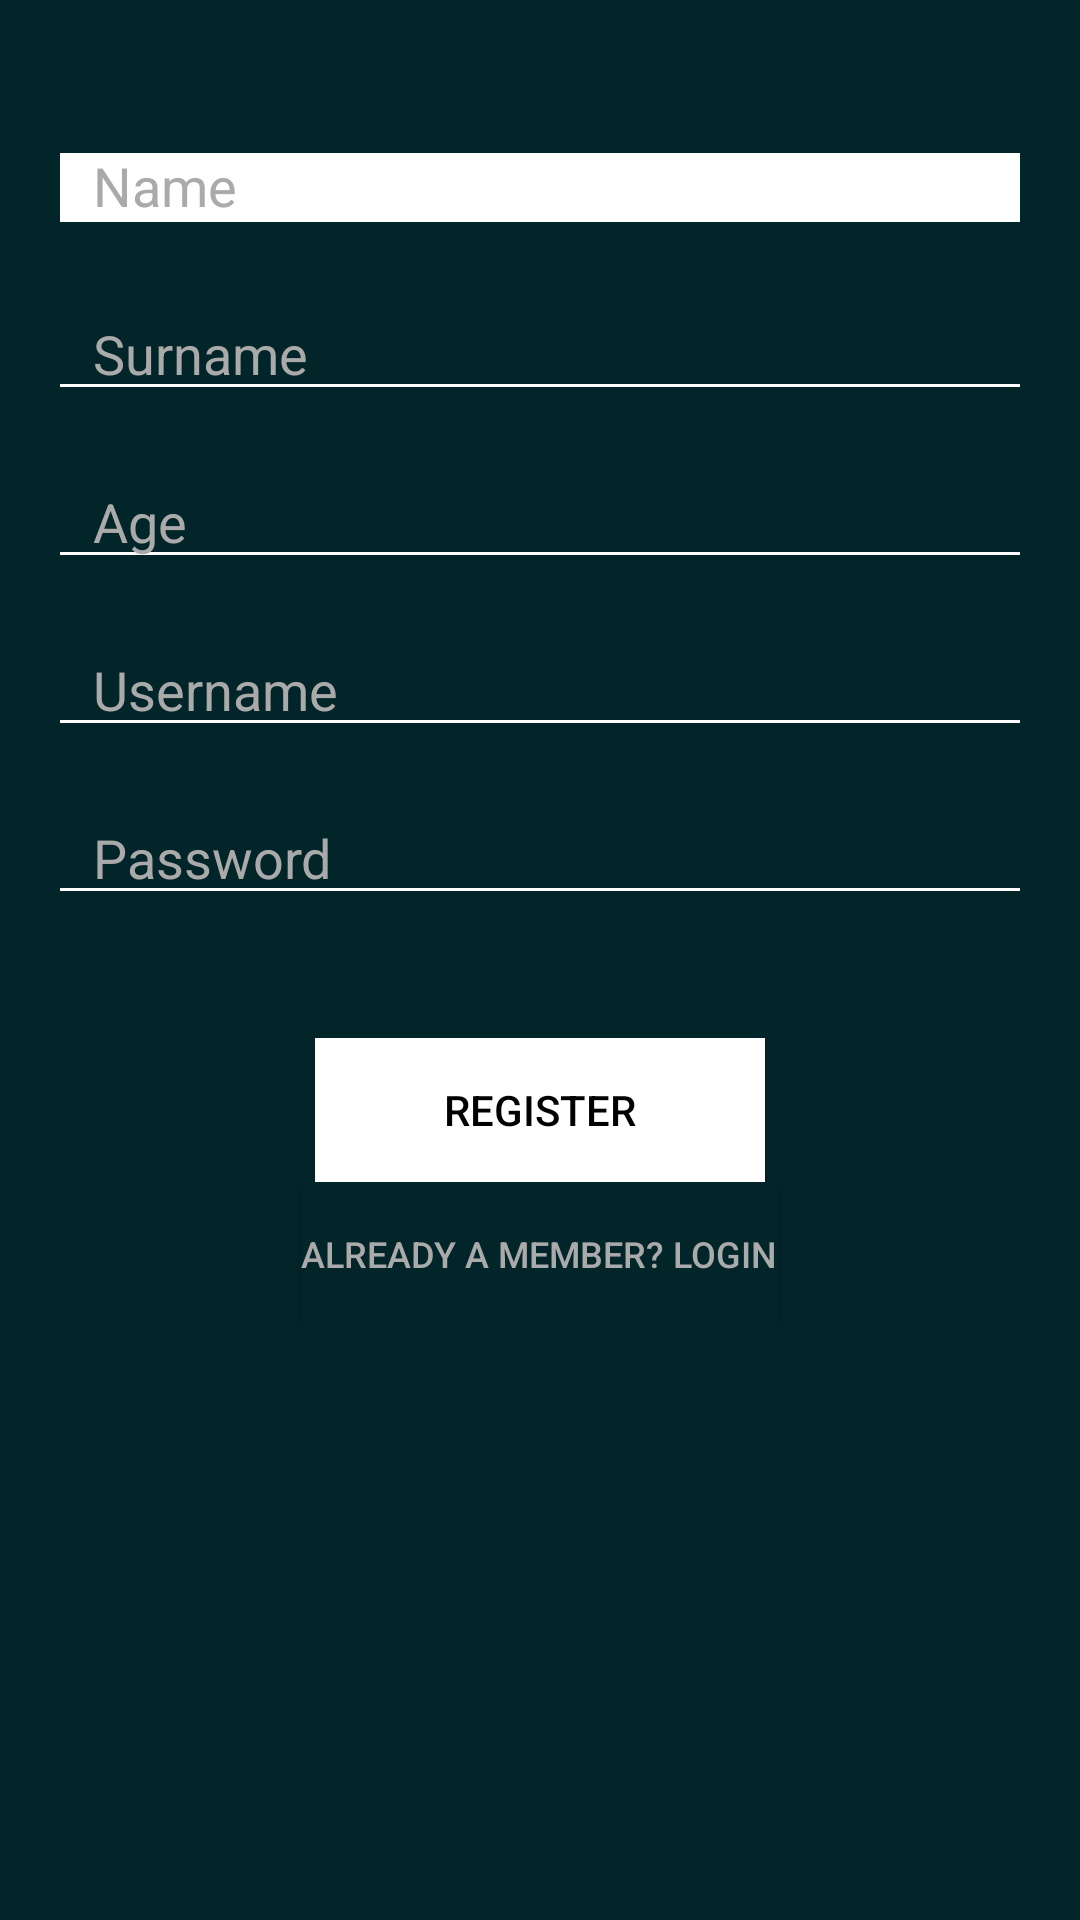

Produce the Android XML layout that renders to this screen, including the resource entries it uses.
<!-- AndroidManifest.xml: application theme AppTheme.NoActionBar -->
<!-- res/layout/register.xml -->
<?xml version="1.0" encoding="utf-8"?>
<android.support.design.widget.CoordinatorLayout xmlns:android="http://schemas.android.com/apk/res/android"
    xmlns:app="http://schemas.android.com/apk/res-auto"
    xmlns:tools="http://schemas.android.com/tools"
    android:layout_width="match_parent"
    android:layout_height="match_parent"
    tools:context="com.example.android.myapplication.Login.Register">

    <LinearLayout xmlns:android="http://schemas.android.com/apk/res/android"
        xmlns:app="http://schemas.android.com/apk/res-auto"
        xmlns:tools="http://schemas.android.com/tools"
        android:layout_width="match_parent"
        android:layout_height="match_parent"
        android:orientation="vertical"
        android:padding="16dp"
        android:clickable="true"
        android:focusableInTouchMode="true"
        android:background="#022529"
        tools:context="com.example.android.myapplication.Login.Login">

        <LinearLayout
            android:layout_width="match_parent"
            android:layout_height="wrap_content"
            android:layout_marginTop="25dp"
            android:orientation="vertical">

            <EditText
                android:id="@+id/add_name"
                android:layout_width="match_parent"
                android:layout_height="40dp"
                android:layout_marginBottom="16dp"
                android:hint="Name"
                android:inputType="textCapWords"
                android:paddingLeft="15dp"
                android:textColor="@android:color/white"
                android:textColorHighlight="@android:color/white"
                android:backgroundTint="@android:color/white"
                android:backgroundTintMode="screen"
                android:textColorHint="@android:color/darker_gray" />
            <EditText
                android:id="@+id/add_surname"
                android:layout_width="match_parent"
                android:layout_height="40dp"
                android:layout_marginBottom="16dp"
                android:inputType="textCapWords"
                android:textColor="@android:color/white"
                android:textColorHighlight="@android:color/white"
                android:backgroundTint="@android:color/white"
                android:textColorHint="@android:color/darker_gray"
                android:paddingLeft="15dp"
                android:hint="Surname"/>
            <EditText
                android:id="@+id/add_age"
                android:layout_width="match_parent"
                android:layout_height="40dp"
                android:layout_marginBottom="16dp"
                android:inputType="number"
                android:textColor="@android:color/white"
                android:textColorHighlight="@android:color/white"
                android:backgroundTint="@android:color/white"
                android:textColorHint="@android:color/darker_gray"
                android:paddingLeft="15dp"
                android:hint="Age"/>
            <EditText
                android:id="@+id/add_username"
                android:layout_width="match_parent"
                android:layout_height="40dp"
                android:layout_marginBottom="16dp"
                android:inputType="text"
                android:textColor="@android:color/white"
                android:textColorHighlight="@android:color/white"
                android:backgroundTint="@android:color/white"
                android:textColorHint="@android:color/darker_gray"
                android:paddingLeft="15dp"
                android:hint="Username"/>
            <EditText
                android:id="@+id/add_password"
                android:layout_width="match_parent"
                android:layout_height="40dp"
                android:layout_marginBottom="16dp"
                android:inputType="textPassword"
                android:textColor="@android:color/white"
                android:textColorHighlight="@android:color/white"
                android:backgroundTint="@android:color/white"
                android:textColorHint="@android:color/darker_gray"
                android:paddingLeft="15dp"
                android:hint="Password"/>
        </LinearLayout>

        <RelativeLayout
            android:layout_width="match_parent"
            android:layout_height="wrap_content"
            android:layout_centerHorizontal="true"
            android:layout_centerVertical="true"
            android:gravity="center"
            android:orientation="horizontal">

            <Button
                android:id="@+id/register_button"
                android:layout_width="150dp"
                android:layout_height="wrap_content"
                android:layout_marginTop="25dp"
                android:background="@android:color/white"
                android:textColor="@android:color/black"
                android:onClick="register_proceed"
                android:text="Register" />



        </RelativeLayout>

        <RelativeLayout
            android:layout_width="match_parent"
            android:layout_height="wrap_content"
            android:layout_centerHorizontal="true"
            android:layout_centerVertical="true"
            android:gravity="center"
            android:orientation="horizontal">
            <Button android:id="@+id/link_login"
                android:layout_width="wrap_content"
                android:layout_height="wrap_content"
                android:text="Already a member? Login"
                android:onClick="changeToLogin"
                android:background="#022529"
                android:textColor="@android:color/darker_gray"
                android:gravity="center"
                android:textSize="12dip"/>

        </RelativeLayout>





    </LinearLayout>



</android.support.design.widget.CoordinatorLayout>
<!-- resources referenced by this layout -->
<resources>
  <style name="AppTheme.NoActionBar" parent="Theme.AppCompat.Light.NoActionBar">
          <item name="android:windowActionBar">false</item>
          <item name="android:windowNoTitle">true</item>
      </style>
</resources>
